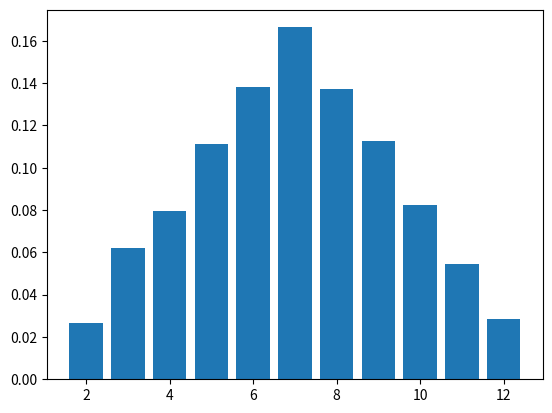

Reproduce this figure in Python.
import random
import numpy as np
import matplotlib.pyplot as plt
def rolldice():
    result = [1,2,3,4,5,6]
    roll1 = random.choice(result)
    roll2 = random.choice(result)
    combination = roll1 + roll2 
    return combination

roll = [10000]
counter = np.array([0,0,0,0,0,0,0,0,0,0,0])
for i in range (roll[0]):
    comb = rolldice()
    if comb == 2:
        counter[0] += 1
    elif comb == 3:
        counter[1] += 1    
    elif comb == 4:
        counter[2] += 1
    elif comb == 5:
        counter[3] += 1
    elif comb == 6:
        counter[4] += 1
    elif comb == 7:
        counter[5] += 1
    elif comb == 8:
        counter[6] += 1
    elif comb == 9:
        counter[7] += 1
    elif comb == 10:
        counter[8] += 1
    elif comb == 11:
        counter[9] += 1
    elif comb == 12:
        counter[10] += 1
    
for i in range (0,11):
    print ("probability of rolling {} is {}\n".format(i+2,counter[i]/roll[0]))

probability = counter/roll[0]
x_range = [2,3,4,5,6,7,8,9,10,11,12]
plt.bar(x_range,probability)
plt.show()
